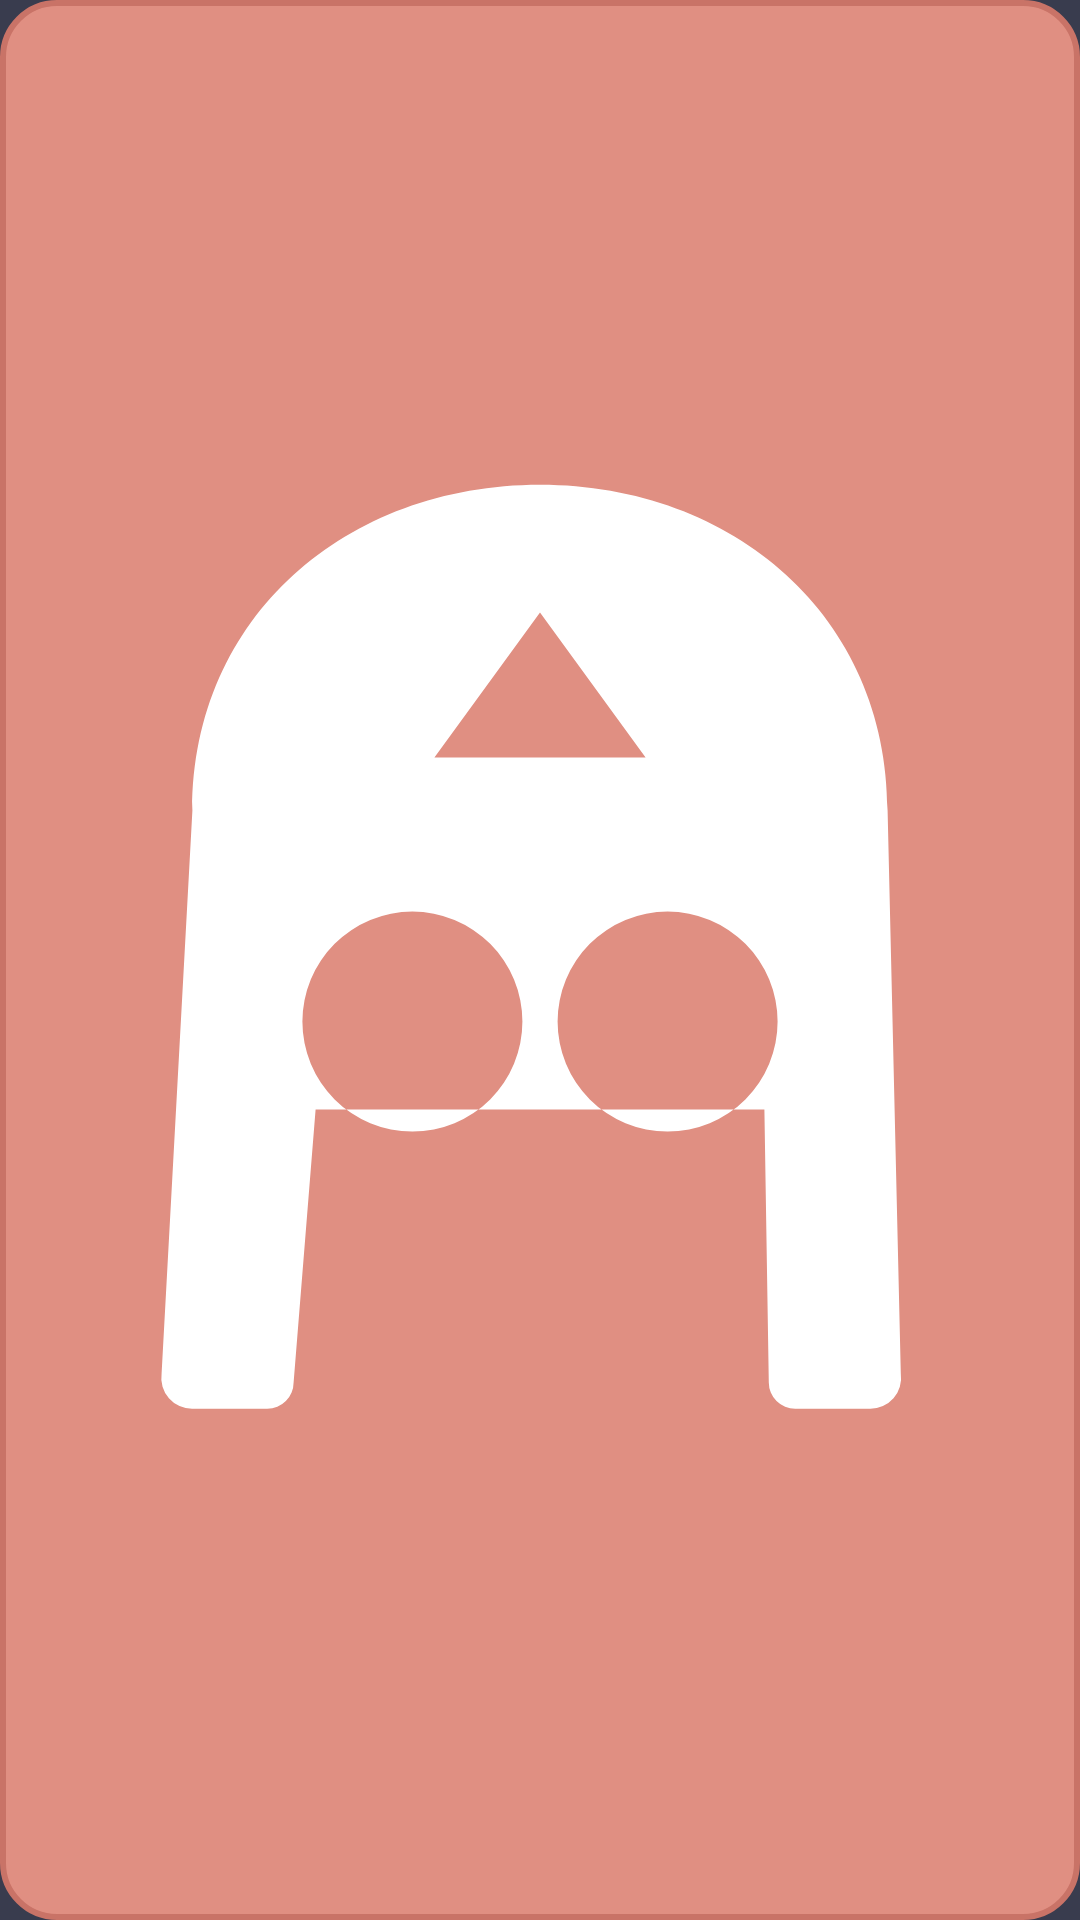

Here is an Android app screen rendered from its layout file. Give the layout XML and the strings, colors and styles it references.
<!-- AndroidManifest.xml: application theme Theme.Lain -->
<!-- res/layout/widget_lain_mic.xml -->
<?xml version="1.0" encoding="utf-8"?>
<LinearLayout xmlns:android="http://schemas.android.com/apk/res/android"
    android:id="@+id/widget_root"
    android:layout_width="match_parent"
    android:layout_height="match_parent"
    android:background="@drawable/widget_button"
    android:orientation="vertical"
    android:gravity="center"
    android:padding="4dp">

    <ImageView
        android:id="@+id/widget_icon"
        android:layout_width="match_parent"
        android:layout_height="match_parent"
        android:src="@drawable/ic_lain_glyph"
        android:contentDescription="Talk to Lain"
        android:adjustViewBounds="true" />

</LinearLayout>
<!-- resources referenced by this layout -->
<resources>
  <!-- drawable ic_lain_glyph (drawable) -->
  <?xml version="1.0" encoding="utf-8"?>
  <vector xmlns:android="http://schemas.android.com/apk/res/android"
      android:width="24dp"
      android:height="24dp"
      android:viewportWidth="24"
      android:viewportHeight="24"
      android:tint="#FFFFFFFF">
  
      <path
          android:fillColor="#FFFFFFFF"
          android:fillType="evenOdd"
          android:pathData="M12,1.2
              C7.6,1.2 4.1,4.2 4.1,8.6
              L3.4,21.4
              a0.7,0.7 0 0 0 0.7,0.8
              h1.7
              a0.6,0.6 0 0 0 0.6,-0.6
              L6.9,15.4
              h10.2
              l0.1,6.2
              a0.6,0.6 0 0 0 0.6,0.6
              h1.7
              a0.7,0.7 0 0 0 0.7,-0.8
              L19.9,8.6
              C19.9,4.2 16.4,1.2 12,1.2
              Z
              M12,4.1
              l2.4,3.3
              h-4.8
              Z
              M9.1,13.4
              m-2.5,0
              a2.5,2.5 0 1 0 5,0
              a2.5,2.5 0 1 0 -5,0
              Z
              M14.9,13.4
              m-2.5,0
              a2.5,2.5 0 1 0 5,0
              a2.5,2.5 0 1 0 -5,0
              Z" />
  </vector>
  <!-- drawable widget_button (drawable) -->
  <?xml version="1.0" encoding="utf-8"?>
  <shape xmlns:android="http://schemas.android.com/apk/res/android" android:shape="rectangle">
      <solid android:color="#E08F82" />
      <stroke android:width="2dp" android:color="#C97367" />
      <corners android:radius="18dp" />
  </shape>
  <style name="Theme.Lain" parent="android:Theme.Material.NoActionBar">
          
          <item name="android:statusBarColor">#393C4E</item>
          <item name="android:navigationBarColor">#393C4E</item>
          <item name="android:windowBackground">#393C4E</item>
          <item name="android:windowLightStatusBar">false</item>
      </style>
</resources>
